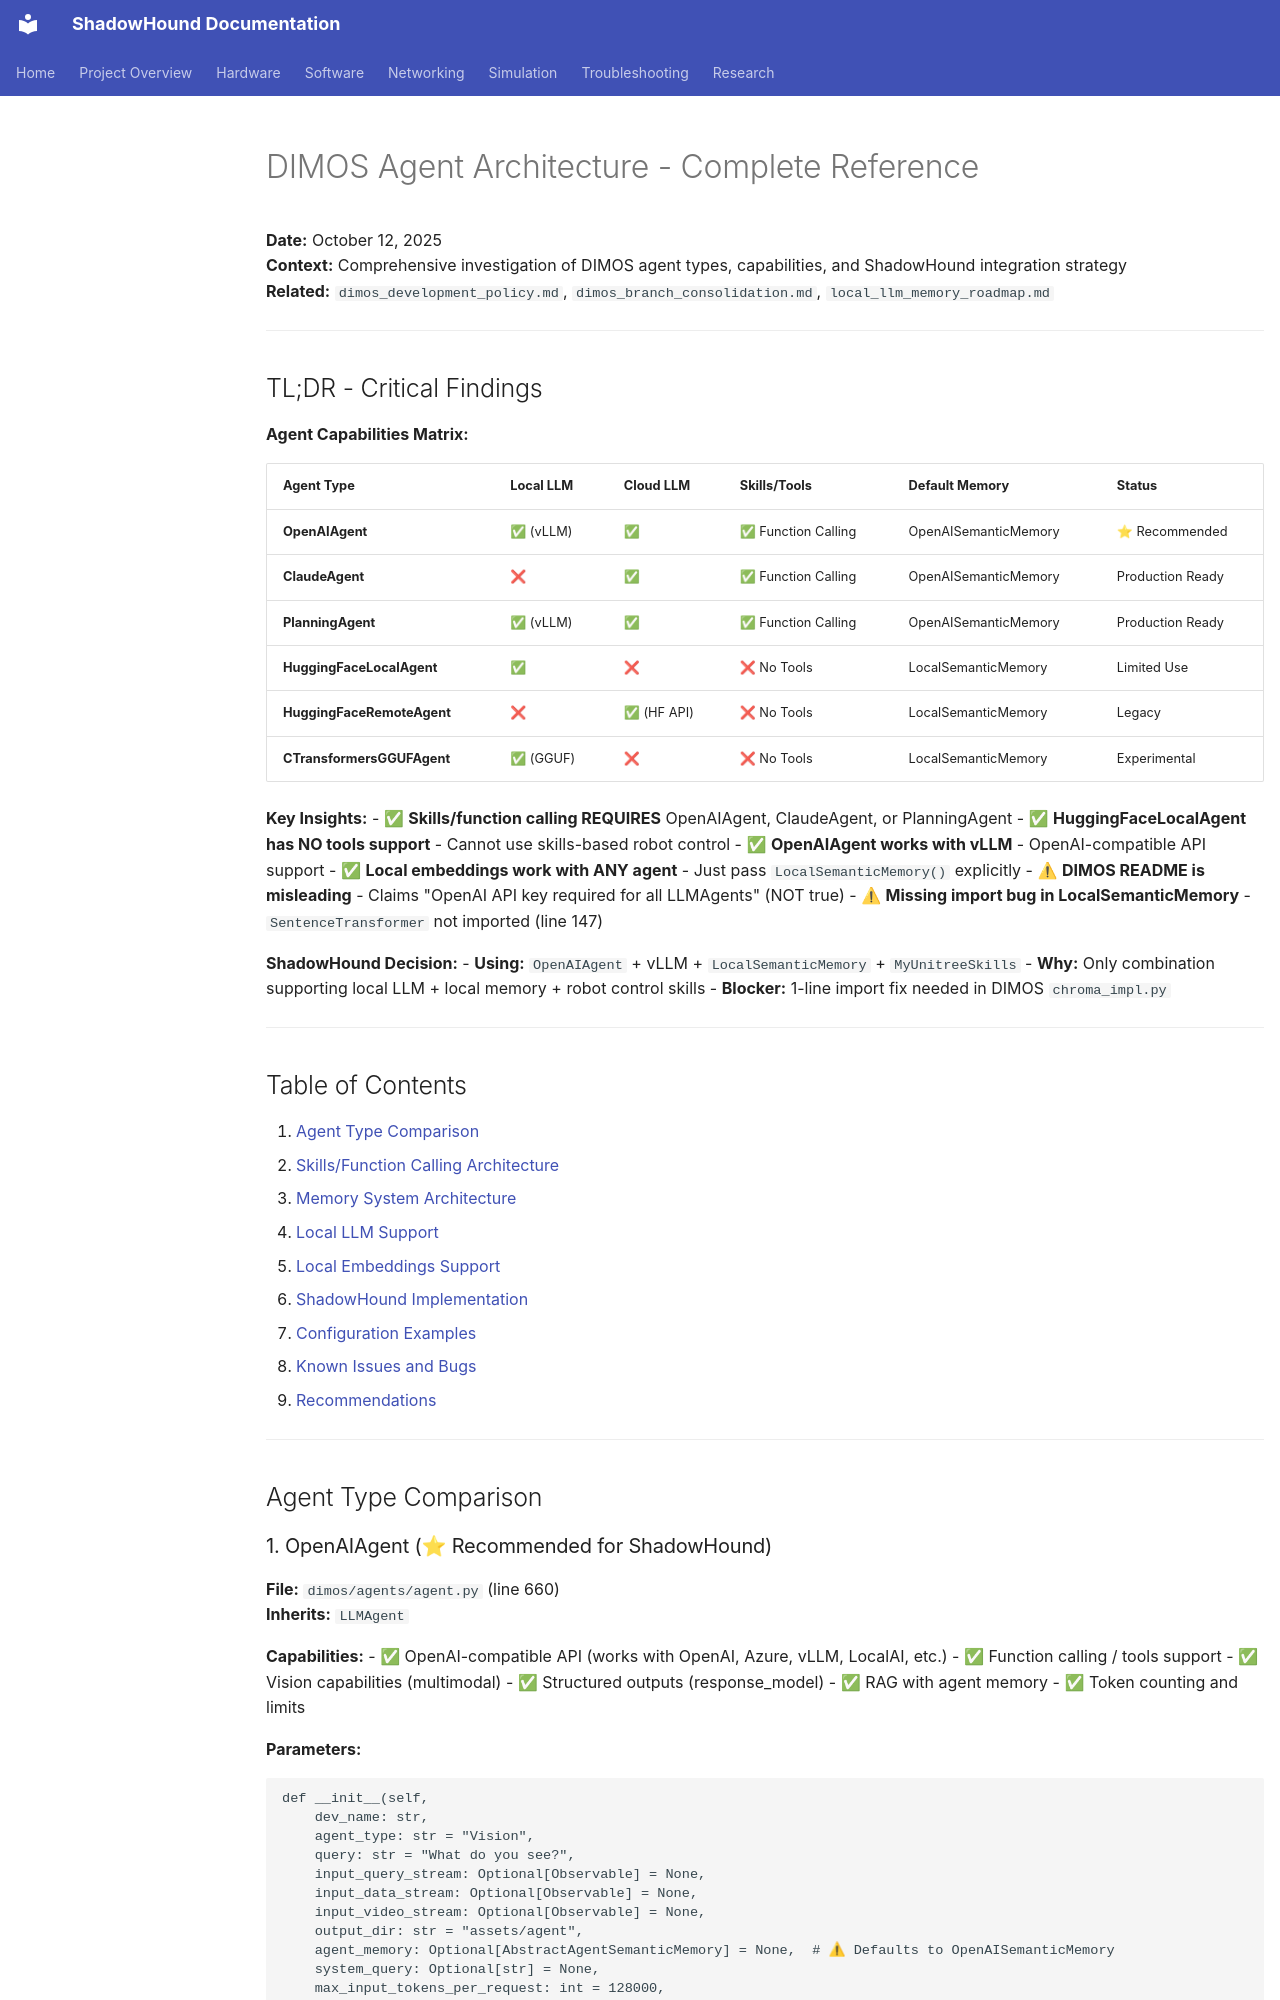

repository: danmartinez78/shadowhound · page: software/agent/dimos_agent_architecture/index.html · generator: mkdocs

# DIMOS Agent Architecture - Complete Reference

**Date:** October 12, 2025  
**Context:** Comprehensive investigation of DIMOS agent types, capabilities, and ShadowHound integration strategy  
**Related:** `dimos_development_policy.md`, `dimos_branch_consolidation.md`, `local_llm_memory_roadmap.md`

---

## TL;DR - Critical Findings

**Agent Capabilities Matrix:**

| Agent Type | Local LLM | Cloud LLM | Skills/Tools | Default Memory | Status |
|------------|-----------|-----------|--------------|----------------|--------|
| **OpenAIAgent** | ✅ (vLLM) | ✅ | ✅ Function Calling | OpenAISemanticMemory | ⭐ Recommended |
| **ClaudeAgent** | ❌ | ✅ | ✅ Function Calling | OpenAISemanticMemory | Production Ready |
| **PlanningAgent** | ✅ (vLLM) | ✅ | ✅ Function Calling | OpenAISemanticMemory | Production Ready |
| **HuggingFaceLocalAgent** | ✅ | ❌ | ❌ No Tools | LocalSemanticMemory | Limited Use |
| **HuggingFaceRemoteAgent** | ❌ | ✅ (HF API) | ❌ No Tools | LocalSemanticMemory | Legacy |
| **CTransformersGGUFAgent** | ✅ (GGUF) | ❌ | ❌ No Tools | LocalSemanticMemory | Experimental |

**Key Insights:**
- ✅ **Skills/function calling REQUIRES** OpenAIAgent, ClaudeAgent, or PlanningAgent
- ✅ **HuggingFaceLocalAgent has NO tools support** - Cannot use skills-based robot control
- ✅ **OpenAIAgent works with vLLM** - OpenAI-compatible API support
- ✅ **Local embeddings work with ANY agent** - Just pass `LocalSemanticMemory()` explicitly
- ⚠ **DIMOS README is misleading** - Claims "OpenAI API key required for all LLMAgents" (NOT true)
- ⚠ **Missing import bug in LocalSemanticMemory** - `SentenceTransformer` not imported (line 147)

**ShadowHound Decision:**
- **Using:** `OpenAIAgent` + vLLM + `LocalSemanticMemory` + `MyUnitreeSkills`
- **Why:** Only combination supporting local LLM + local memory + robot control skills
- **Blocker:** 1-line import fix needed in DIMOS `chroma_impl.py` 

---

## Table of Contents

1. [Agent Type Comparison](#agent-type-comparison)
2. [Skills/Function Calling Architecture](#skillsfunction-calling-architecture)
3. [Memory System Architecture](#memory-system-architecture)
4. [Local LLM Support](#local-llm-support)
5. [Local Embeddings Support](#local-embeddings-support)
6. [ShadowHound Implementation](#shadowhound-implementation)
7. [Configuration Examples](#configuration-examples)
8. [Known Issues and Bugs](#known-issues-and-bugs)
9. [Recommendations](#recommendations)

---

## Agent Type Comparison
